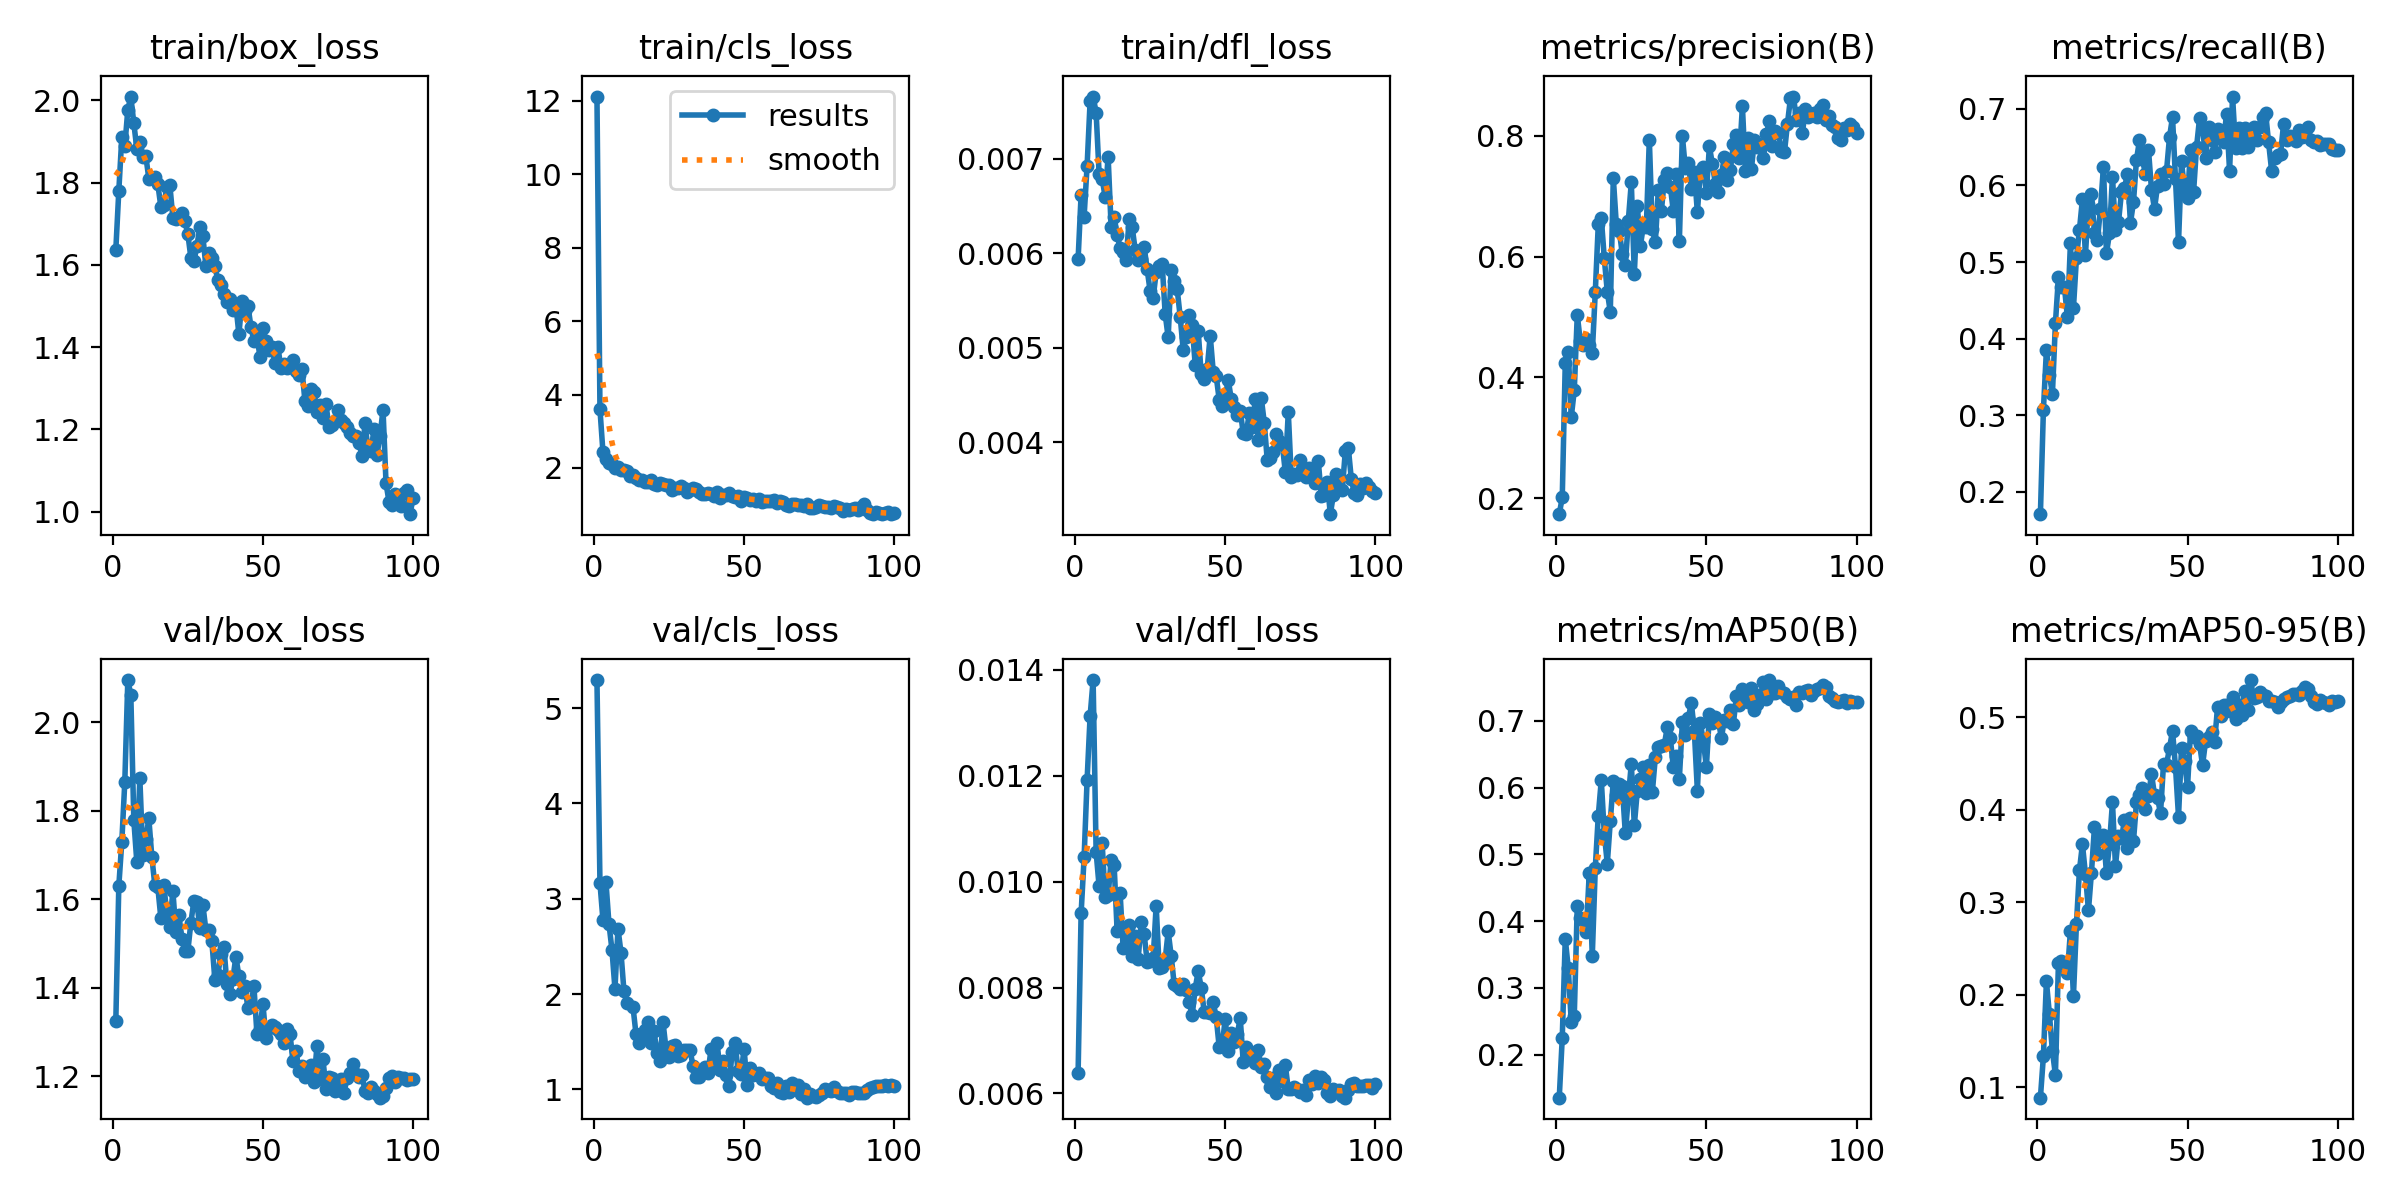

Source data for this figure (header and first rows):
epoch, time, train/box_loss, train/cls_loss, train/dfl_loss, metrics/precision(B), metrics/recall(B), metrics/mAP50(B), metrics/mAP50-95(B), val/box_loss, val/cls_loss, val/dfl_loss, lr/pg0, lr/pg1, lr/pg2
1, 45.62, 1.636, 12.12, 0.00594, 0.1734, 0.1708, 0.1355, 0.08892, 1.324, 5.295, 0.00639, 0.0004334, 0.0004334, 0.0004334
2, 49.92, 1.78, 3.601, 0.00662, 0.2011, 0.307, 0.2252, 0.1338, 1.63, 3.165, 0.0094, 0.0008833, 0.0008833, 0.0008833
3, 58.7, 1.911, 2.427, 0.00639, 0.4234, 0.3849, 0.3737, 0.2147, 1.73, 2.776, 0.01046, 0.001332, 0.001332, 0.001332
4, 67.53, 1.889, 2.243, 0.00693, 0.4418, 0.3524, 0.3295, 0.179, 1.866, 3.172, 0.01193, 0.001663, 0.001663, 0.001663
5, 77.87, 1.977, 2.127, 0.00761, 0.3343, 0.3279, 0.2485, 0.1393, 2.095, 2.737, 0.01313, 0.00166, 0.00166, 0.00166
6, 87.26, 2.01, 2.106, 0.00766, 0.3782, 0.4201, 0.258, 0.1135, 2.062, 2.464, 0.01381, 0.001657, 0.001657, 0.001657
7, 96.3, 1.945, 2.008, 0.00749, 0.5034, 0.4799, 0.4229, 0.2342, 1.779, 2.054, 0.01056, 0.001652, 0.001652, 0.001652
8, 105.4, 1.882, 2.02, 0.00684, 0.46, 0.468, 0.4051, 0.2369, 1.684, 2.687, 0.00991, 0.001647, 0.001647, 0.001647
9, 116, 1.9, 1.936, 0.00679, 0.4541, 0.4675, 0.4017, 0.233, 1.874, 2.436, 0.01074, 0.001641, 0.001641, 0.001641
10, 125.2, 1.863, 1.937, 0.0066, 0.4635, 0.4276, 0.3839, 0.2235, 1.7, 2.027, 0.00971, 0.001634, 0.001634, 0.001634
11, 134.4, 1.865, 1.905, 0.00702, 0.4539, 0.5246, 0.4725, 0.2689, 1.736, 1.901, 0.00974, 0.001627, 0.001627, 0.001627
12, 147, 1.81, 1.788, 0.00628, 0.4404, 0.4399, 0.3477, 0.1986, 1.782, nan, 0.01041, 0.001618, 0.001618, 0.001618
13, 155, 1.812, 1.813, 0.00639, 0.5414, 0.5051, 0.4795, 0.2764, 1.695, 1.866, 0.01031, 0.001609, 0.001609, 0.001609
14, 165.7, 1.814, 1.736, 0.00619, 0.6535, 0.542, 0.5579, 0.3348, 1.632, 1.581, 0.00907, 0.001599, 0.001599, 0.001599
15, 174.3, 1.796, 1.665, 0.00606, 0.6644, 0.5819, 0.6111, 0.3628, 1.627, 1.487, 0.00978, 0.001588, 0.001588, 0.001588
16, 183.6, 1.742, 1.676, 0.00601, 0.5969, 0.5095, 0.531, 0.3303, 1.557, 1.54, 0.00874, 0.001577, 0.001577, 0.001577
17, 193.2, 1.747, 1.628, 0.00593, 0.542, 0.5761, 0.4859, 0.2912, 1.631, 1.62, 0.00877, 0.001565, 0.001565, 0.001565
18, 203.1, 1.79, 1.621, 0.00636, 0.5082, 0.5889, 0.5496, 0.3322, 1.567, 1.704, 0.00918, 0.001552, 0.001552, 0.001552
19, 210.8, 1.794, 1.67, 0.00628, 0.7304, 0.538, 0.6101, 0.3813, 1.537, 1.486, 0.0086, 0.001539, 0.001539, 0.001539
20, 220.3, 1.714, 1.554, 0.00604, 0.6535, 0.5288, 0.5886, 0.3525, 1.619, 1.614, 0.00898, 0.001524, 0.001524, 0.001524
21, 230.4, 1.712, 1.534, 0.00593, 0.643, 0.5694, 0.6058, 0.3712, 1.527, 1.377, 0.00854, 0.001509, 0.001509, 0.001509
22, 238.7, 1.716, 1.579, 0.00594, 0.6038, 0.6243, 0.6017, 0.3732, 1.565, 1.302, 0.00923, 0.001494, 0.001494, 0.001494
23, 247.8, 1.726, 1.556, 0.00607, 0.5854, 0.5114, 0.5317, 0.3318, 1.511, 1.704, 0.00901, 0.001478, 0.001478, 0.001478
24, 262, 1.707, 1.525, 0.00583, 0.6596, 0.5373, 0.5848, 0.3626, 1.483, 1.426, 0.00849, 0.001461, 0.001461, 0.001461
25, 271, 1.675, 1.534, 0.0056, 0.7228, 0.6116, 0.6356, 0.408, 1.483, 1.339, 0.0085, 0.001443, 0.001443, 0.001443
26, 279.9, 1.618, 1.392, 0.00553, 0.5709, 0.5417, 0.5432, 0.3393, 1.547, 1.455, 0.00855, 0.001425, 0.001425, 0.001425
27, 289.2, 1.609, 1.455, 0.0058, 0.6843, 0.5518, 0.5955, 0.3722, 1.596, 1.466, 0.00955, 0.001407, 0.001407, 0.001407
28, 297, 1.646, 1.465, 0.00587, 0.6174, 0.5914, 0.6124, 0.3693, 1.593, 1.353, 0.00837, 0.001388, 0.001388, 0.001388
29, 307, 1.692, 1.504, 0.00589, 0.6502, 0.5969, 0.6306, 0.3887, 1.534, 1.363, 0.00839, 0.001368, 0.001368, 0.001368
30, 318, 1.669, 1.451, 0.00536, 0.6495, 0.6151, 0.5919, 0.3585, 1.587, 1.416, 0.00853, 0.001348, 0.001348, 0.001348
31, 326.9, 1.597, 1.337, 0.00511, 0.7939, 0.5512, 0.6331, 0.3915, 1.53, 1.409, 0.00906, 0.001327, 0.001327, 0.001327
32, 342.7, 1.629, 1.4, 0.00582, 0.6449, 0.5785, 0.5931, 0.3663, 1.531, 1.415, 0.0086, 0.001306, 0.001306, 0.001306
33, 351.4, 1.617, 1.464, 0.00571, 0.6236, 0.6338, 0.6453, 0.4082, 1.504, 1.241, 0.00806, 0.001284, 0.001284, 0.001284
34, 364.4, 1.597, 1.428, 0.00562, 0.7103, 0.6589, 0.6602, 0.4165, 1.417, 1.125, 0.00803, 0.001262, 0.001262, 0.001262
35, 372.6, 1.563, 1.351, 0.00533, 0.6751, 0.634, 0.6627, 0.4239, 1.429, 1.132, 0.00798, 0.001239, 0.001239, 0.001239
36, 384.3, 1.551, 1.304, 0.00498, 0.7272, 0.6144, 0.6644, 0.4014, 1.476, 1.189, 0.00807, 0.001216, 0.001216, 0.001216
37, 398.1, 1.53, 1.299, 0.00512, 0.739, 0.6464, 0.6907, 0.4152, 1.492, 1.234, 0.00795, 0.001193, 0.001193, 0.001193
38, 407.7, 1.511, 1.315, 0.00535, 0.7158, 0.5942, 0.6737, 0.4386, 1.409, 1.176, 0.00772, 0.00117, 0.00117, 0.00117
39, 416.8, 1.517, 1.302, 0.00524, 0.6747, 0.5694, 0.6301, 0.4162, 1.386, 1.423, 0.00748, 0.001146, 0.001146, 0.001146
40, 427.7, 1.491, 1.224, 0.00482, 0.7368, 0.5993, 0.647, 0.4131, 1.42, 1.259, 0.00798, 0.001121, 0.001121, 0.001121
41, 438.7, 1.501, 1.334, 0.00518, 0.6254, 0.6145, 0.6131, 0.3961, 1.47, 1.486, 0.00831, 0.001097, 0.001097, 0.001097
42, 449.2, 1.432, 1.171, 0.00472, 0.8, 0.6015, 0.6977, 0.4494, 1.425, 1.203, 0.008, 0.001072, 0.001072, 0.001072
43, 457.7, 1.512, 1.262, 0.00467, 0.7459, 0.6189, 0.6787, 0.4489, 1.389, 1.297, 0.00754, 0.001047, 0.001047, 0.001047
44, 466, 1.488, 1.252, 0.00478, 0.7556, 0.6629, 0.7045, 0.4668, 1.403, 1.154, 0.00754, 0.001022, 0.001022, 0.001022
45, 478, 1.501, 1.308, 0.00513, 0.7115, 0.6895, 0.7263, 0.4854, 1.354, 1.034, 0.00752, 0.0009965, 0.0009965, 0.0009965
46, 488, 1.45, 1.229, 0.00475, 0.7403, 0.6079, 0.684, 0.4461, 1.36, 1.388, 0.00772, 0.0009709, 0.0009709, 0.0009709
47, 496.8, 1.414, 1.197, 0.0047, 0.6735, 0.5258, 0.5954, 0.3927, 1.403, 1.486, 0.00744, 0.0009453, 0.0009453, 0.0009453
48, 513.3, 1.427, 1.226, 0.00445, 0.741, 0.6316, 0.6963, 0.4671, 1.296, 1.195, 0.00687, 0.0009195, 0.0009195, 0.0009195
49, 523.2, 1.377, 1.09, 0.00439, 0.7487, 0.593, 0.6696, 0.4523, 1.307, 1.164, 0.00691, 0.0008936, 0.0008936, 0.0008936
50, 530.9, 1.447, 1.221, 0.00448, 0.705, 0.584, 0.6305, 0.4246, 1.363, 1.425, 0.00741, 0.0008678, 0.0008678, 0.0008678
51, 540.7, 1.416, 1.169, 0.00466, 0.7823, 0.6465, 0.7096, 0.4848, 1.286, 1.048, 0.0068, 0.0008418, 0.0008418, 0.0008418
52, 551.5, 1.392, 1.138, 0.00446, 0.7534, 0.5909, 0.697, 0.4784, 1.308, 1.221, 0.00714, 0.0008159, 0.0008159, 0.0008159
53, 562, 1.4, 1.149, 0.00437, 0.7201, 0.65, 0.7057, 0.4797, 1.315, 1.147, 0.00698, 0.00079, 0.00079, 0.00079
54, 575, 1.362, 1.111, 0.00429, 0.7078, 0.6874, 0.6996, 0.4715, 1.311, 1.164, 0.00712, 0.0007642, 0.0007642, 0.0007642
55, 583.8, 1.4, 1.162, 0.00433, 0.7349, 0.6756, 0.6746, 0.4483, 1.304, 1.172, 0.00742, 0.0007384, 0.0007384, 0.0007384
56, 592.2, 1.349, 1.071, 0.0041, 0.7653, 0.6363, 0.7012, 0.4739, 1.296, 1.106, 0.00659, 0.0007128, 0.0007128, 0.0007128
57, 599.6, 1.36, 1.105, 0.00409, 0.7275, 0.676, 0.699, 0.4785, 1.274, 1.115, 0.00688, 0.0006872, 0.0006872, 0.0006872
58, 608.6, 1.351, 1.107, 0.00431, 0.744, 0.6593, 0.7157, 0.484, 1.305, 1.123, 0.00673, 0.0006618, 0.0006618, 0.0006618
59, 619.4, 1.354, 1.104, 0.00416, 0.7863, 0.6437, 0.6956, 0.4731, 1.296, 1.035, 0.00673, 0.0006366, 0.0006366, 0.0006366
60, 627.9, 1.368, 1.132, 0.00446, 0.8012, 0.6741, 0.737, 0.5108, 1.234, 1.009, 0.00657, 0.0006116, 0.0006116, 0.0006116
... 40 more rows
